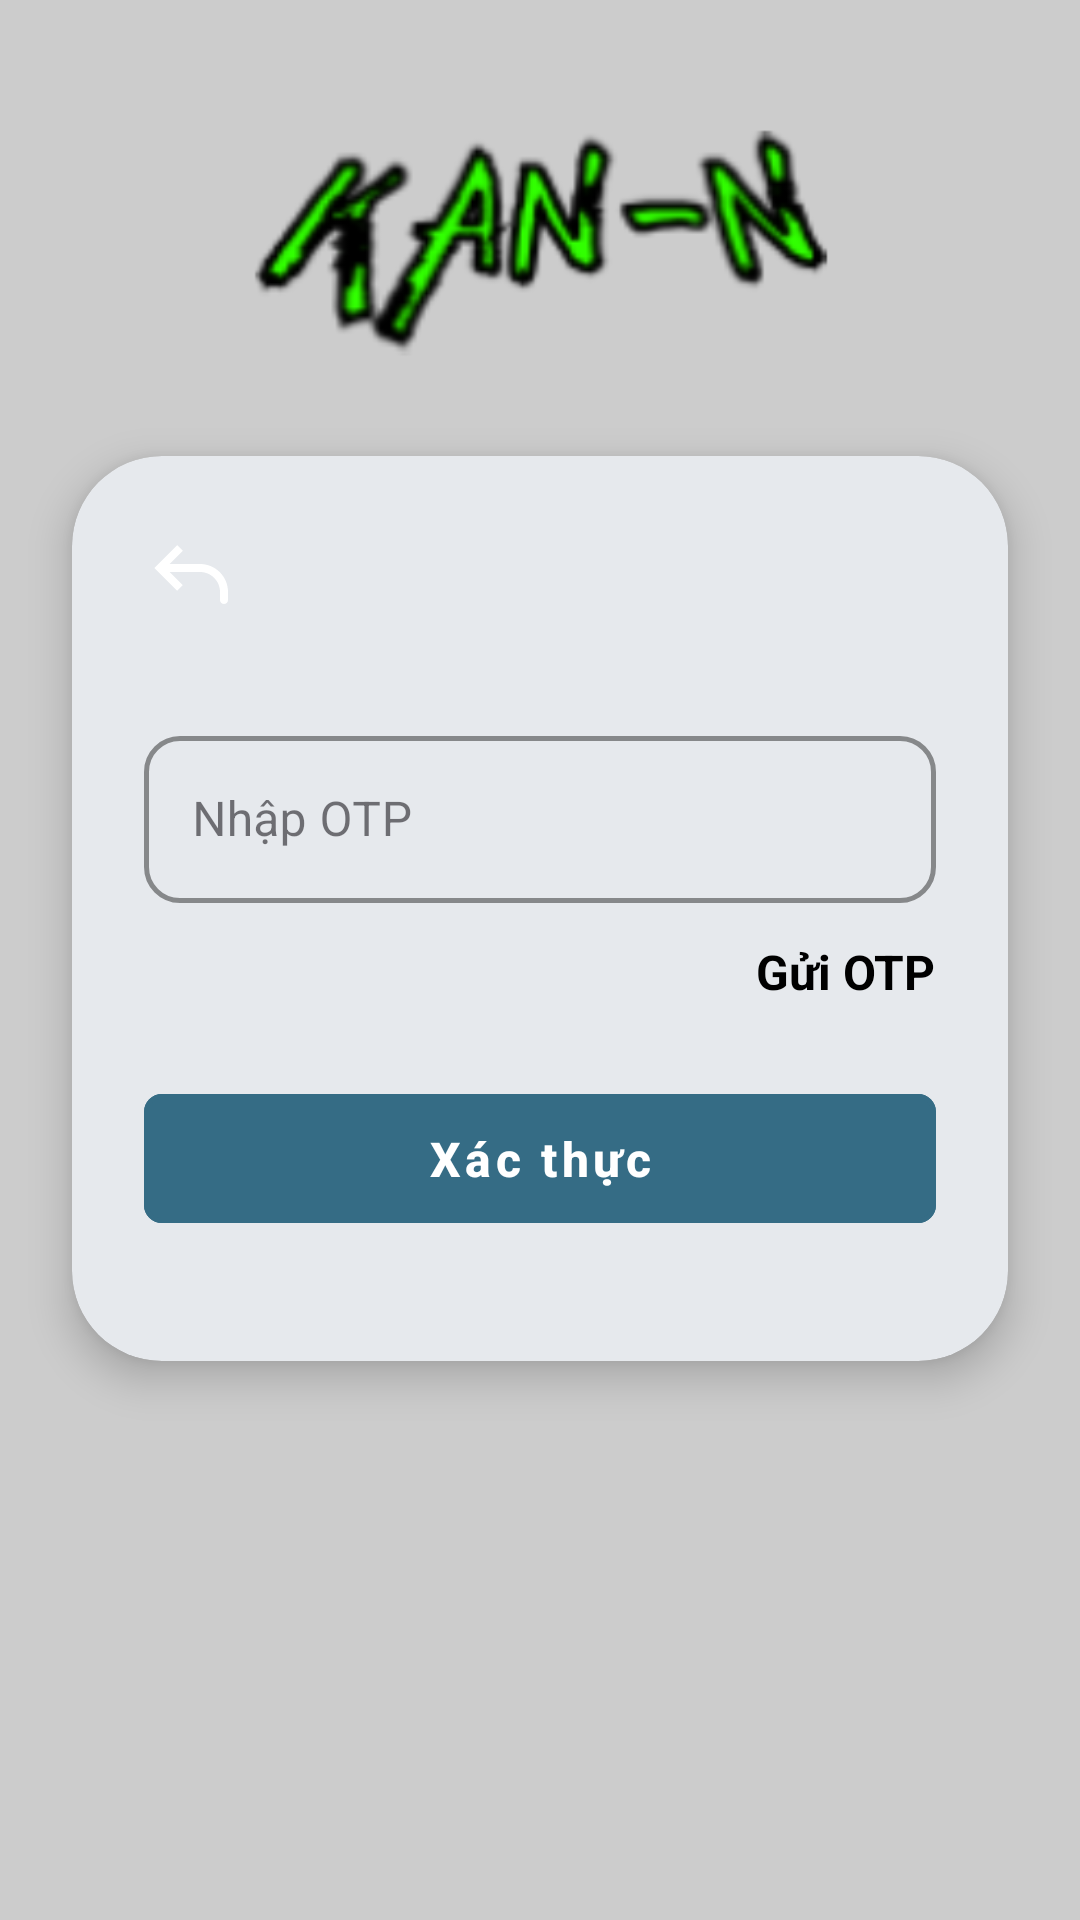

The Android layout XML behind this screen, and the referenced resources:
<!-- AndroidManifest.xml: application theme Theme.Kann -->
<!-- res/layout/fragment_nhap_otp.xml -->
<?xml version="1.0" encoding="utf-8"?>
<androidx.constraintlayout.widget.ConstraintLayout xmlns:android="http://schemas.android.com/apk/res/android"
    xmlns:app="http://schemas.android.com/apk/res-auto"
    xmlns:tools="http://schemas.android.com/tools"
    android:id="@+id/auth_otp"
    android:layout_width="match_parent"
    android:layout_height="match_parent"
    android:background="#CCCCCC"
    tools:context=".ui.auth.AuthFragment">

    <ImageView
        android:id="@+id/anh_logo"
        android:layout_width="200dp"
        android:layout_height="80dp"
        android:layout_marginTop="40dp"
        android:contentDescription="Logo Kan-n"
        android:src="@drawable/logo"
        app:layout_constraintEnd_toEndOf="parent"
        app:layout_constraintStart_toStartOf="parent"
        app:layout_constraintTop_toTopOf="parent" />

    <androidx.cardview.widget.CardView
        android:layout_width="match_parent"
        android:layout_height="wrap_content"
        android:layout_marginHorizontal="24dp"
        android:layout_marginTop="32dp"
        android:layout_marginBottom="50dp"
        app:cardBackgroundColor="#E6E9ED"
        app:cardCornerRadius="30dp"
        app:cardElevation="8dp"
        app:layout_constraintBottom_toBottomOf="parent"
        app:layout_constraintEnd_toEndOf="parent"
        app:layout_constraintStart_toStartOf="parent"
        app:layout_constraintTop_toBottomOf="@id/anh_logo"
        app:layout_constraintVertical_bias="0.0">

        <androidx.constraintlayout.widget.ConstraintLayout
            android:layout_width="match_parent"
            android:layout_height="match_parent"
            android:padding="24dp">

            <ImageView
                android:id="@+id/nut_quay_lai"
                android:layout_width="32dp"
                android:layout_height="32dp"
                android:contentDescription="Quay lại"
                android:src="@drawable/ic_quaylai_v1"
                app:layout_constraintStart_toStartOf="parent"
                app:layout_constraintTop_toTopOf="parent" />

            <com.google.android.material.textfield.TextInputLayout
                android:id="@+id/khung_nhap_otp"
                style="@style/Style.Input.Kann"
                android:layout_width="match_parent"
                android:layout_height="wrap_content"
                android:layout_marginTop="32dp"
                android:hint="Nhập OTP"
                app:layout_constraintEnd_toEndOf="parent"
                app:layout_constraintStart_toStartOf="parent"
                app:layout_constraintTop_toBottomOf="@+id/nut_quay_lai">

                <com.google.android.material.textfield.TextInputEditText
                    android:id="@+id/nhap_otp"
                    android:layout_width="match_parent"
                    android:layout_height="wrap_content"
                    android:inputType="number"
                    android:textColorHint="#555555"
                    android:textColor="#000000" />
            </com.google.android.material.textfield.TextInputLayout>

            <TextView
                android:id="@+id/text_gui_otp"
                android:layout_width="wrap_content"
                android:layout_height="wrap_content"
                android:layout_marginTop="12dp"
                android:text="Gửi OTP"
                android:textColor="#000000"
                android:textStyle="bold"
                android:textSize="16sp"
                app:layout_constraintEnd_toEndOf="parent"
                app:layout_constraintTop_toBottomOf="@+id/khung_nhap_otp" />

            <com.google.android.material.button.MaterialButton
                android:id="@+id/nut_xac_thuc"
                style="@style/Style.Button.Kann"
                android:layout_width="match_parent"
                android:layout_height="55dp"
                android:layout_marginTop="24dp"
                android:layout_marginBottom="16dp"
                android:text="Xác thực"
                android:textColor="@android:color/white"
                app:backgroundTint="#356C85"
                app:layout_constraintBottom_toBottomOf="parent"
                app:layout_constraintEnd_toEndOf="parent"
                app:layout_constraintStart_toStartOf="parent"
                app:layout_constraintTop_toBottomOf="@+id/text_gui_otp" />

        </androidx.constraintlayout.widget.ConstraintLayout>
    </androidx.cardview.widget.CardView>

</androidx.constraintlayout.widget.ConstraintLayout>
<!-- resources referenced by this layout -->
<resources>
  <!-- drawable ic_quaylai_v1 (drawable) -->
  <vector xmlns:android="http://schemas.android.com/apk/res/android" android:height="24dp" android:viewportHeight="24" android:viewportWidth="24" android:width="24dp">
        
      <path android:fillColor="#FFF" android:pathData="M4,10L3.293,10.707L2.586,10L3.293,9.293L4,10ZM21,18C21,18.552 20.552,19 20,19C19.448,19 19,18.552 19,18L21,18ZM8.293,15.707L3.293,10.707L4.707,9.293L9.707,14.293L8.293,15.707ZM3.293,9.293L8.293,4.293L9.707,5.707L4.707,10.707L3.293,9.293ZM4,9L14,9L14,11L4,11L4,9ZM21,16L21,18L19,18L19,16L21,16ZM14,9C17.866,9 21,12.134 21,16L19,16C19,13.239 16.761,11 14,11L14,9Z"/>
      
  </vector>
  <!-- drawable logo: png bitmap (drawable, 22929 bytes) -->
  <style name="Style.Button.Kann" parent="Widget.MaterialComponents.Button.OutlinedButton">
          <item name="cornerRadius">6dp</item>
          <item name="strokeColor">#356C85</item> <item name="strokeWidth">1.5dp</item>
          <item name="android:textColor">#356C85</item> <item name="backgroundTint">@color/white</item>
          <item name="android:textAllCaps">false</item> <item name="android:textSize">16sp</item>
          <item name="android:textStyle">bold</item>
      </style>
  <style name="Style.Input.Kann" parent="Widget.MaterialComponents.TextInputLayout.OutlinedBox">
          <item name="boxCornerRadiusTopStart">12dp</item>
          <item name="boxCornerRadiusTopEnd">12dp</item>
          <item name="boxCornerRadiusBottomStart">12dp</item>
          <item name="boxCornerRadiusBottomEnd">12dp</item>
          <item name="boxStrokeColor">#000000</item> <item name="boxStrokeWidth">1.5dp</item>
          <item name="hintTextColor">#757575</item>
      </style>
  <style name="Theme.Kann" parent="Base.Theme.Kann" />
  <color name="white">#FFFFFFFF</color>
  <style name="Base.Theme.Kann" parent="Theme.Material3.DayNight.NoActionBar">
          
          
      </style>
</resources>
